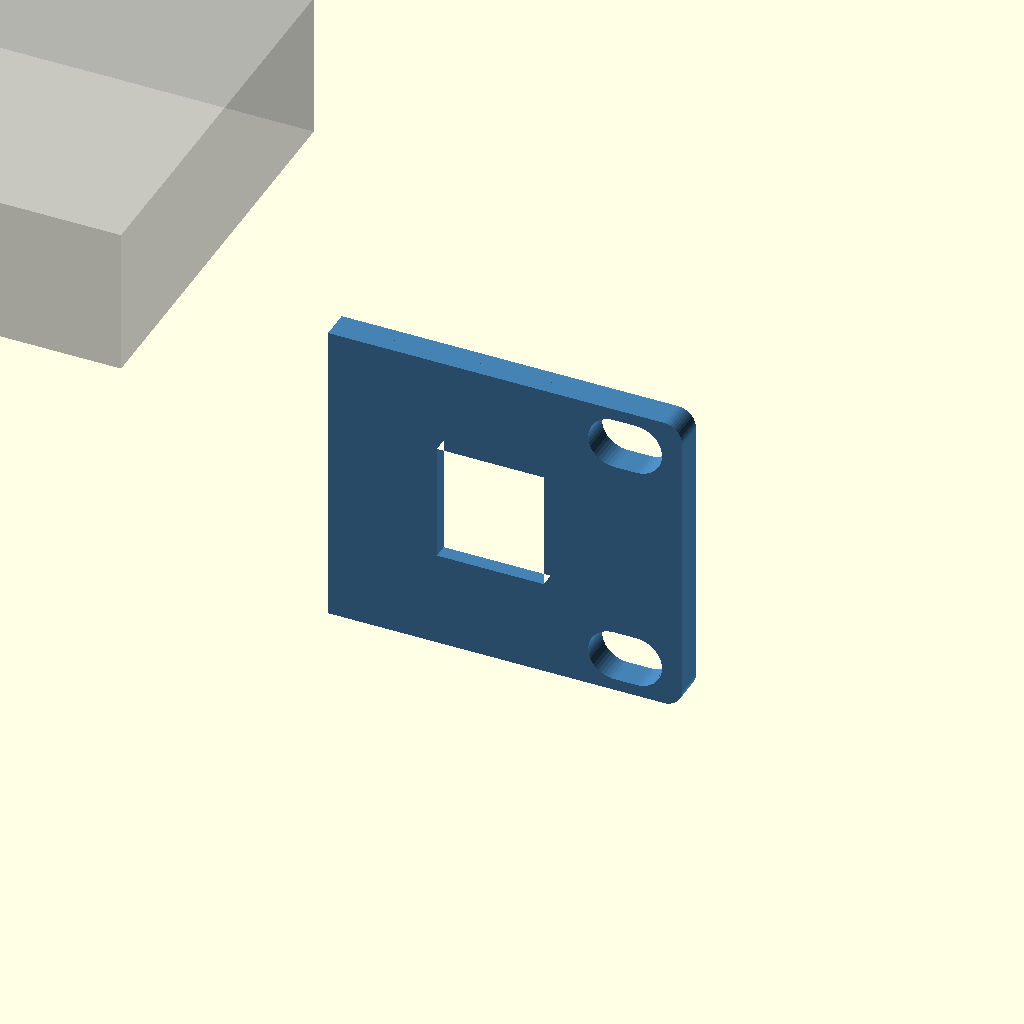
Cell 1 — every parameter at its default value.
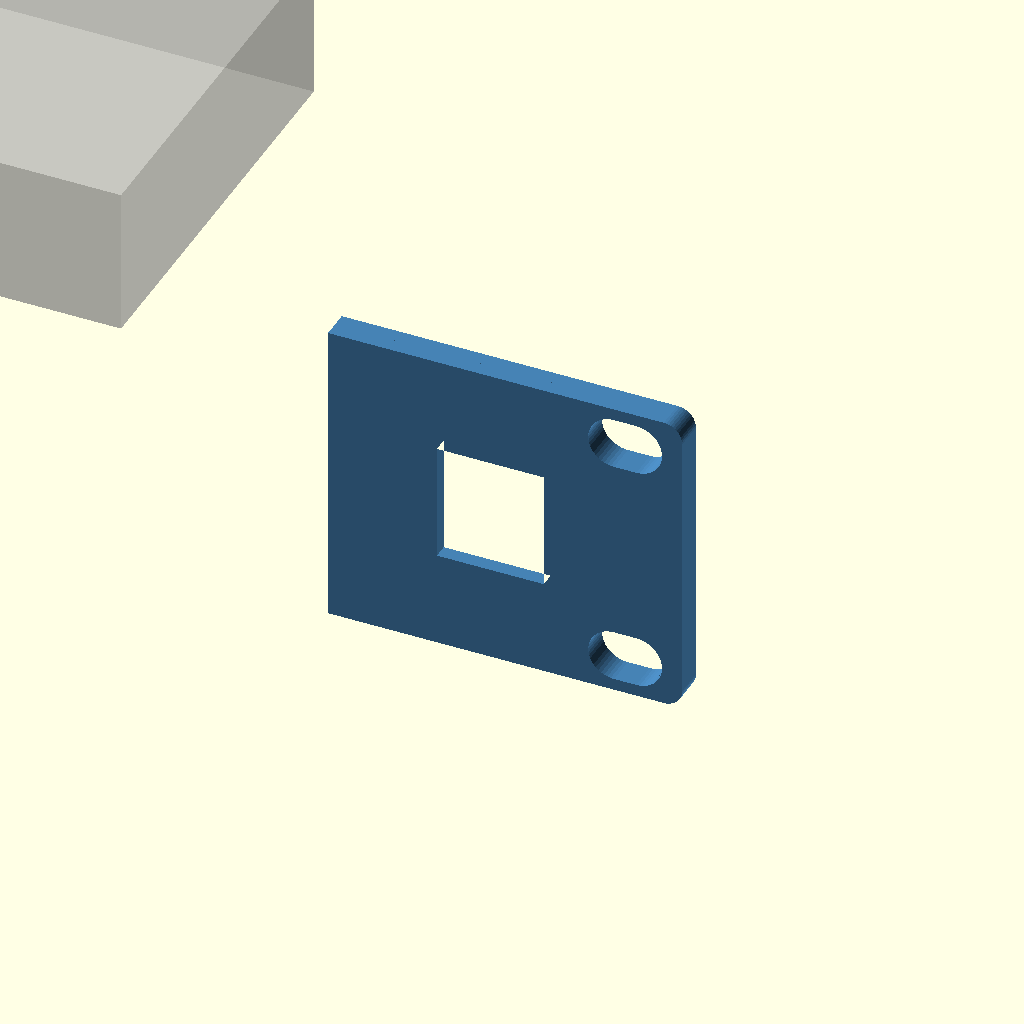
Cell 2 — standoff set to 12, the other parameters unchanged.
All cells are drawn from one camera (rotation 55°, 0°, 25°, orthographic, colour scheme Cornfield), so only the parameter changes between them.
OpenSCAD source file outputs/Physical_Test_Coupons_2026-10-18/1_Keystone_and_corner_holes__source.scad:
// Lab Rax generic equipment tray + faceplate (wizard template).
// Faceplate derived from the Pi4 baseline; rack holes follow the four-corner layout of the user-supplied
// 1U blank plate (faceplate_mounting.json): EVERY rack unit gets 4 holes, never a single centre pair.
// The wizard appends override assignments at the end of this file.
// PROPOSED, UNVALIDATED: printed fit, strength and rack clearance are UNKNOWN.
$fn=48;
part="assembly";            // assembly, faceplate, tray, combined, rear_bracket
// Device envelope (mm). Origin of hole coordinates = device front-left corner, seen from above.
dev_w=85; dev_d=56; dev_h=20;
holes=[];                   // [[x,y],...] mounting hole centres
hole_d=2.7;                 // device mounting hole diameter
device_mount="inserts";     // inserts, pegs, clips, straps
standoff=6;                 // device lift above tray floor
insert_pilot=3.2;           // pilot for heat-set insert (inserts mode)
board_t=1.6;                // board/flange thickness (pegs, clips)
joint="screw";              // screw, snap, single
u=1;                        // faceplate height in rack units
keystones=[];               // [x,...] keystone centres on faceplate (X=0 centre)
ks_w=14.5; ks_h=16;         // standard keystone opening
ports=[];                   // [[x,z,w,h,r],...] faceplate cut-outs, z from plate bottom, r=corner radius
front_gap=12;               // device front to faceplate rear face
margin=8;                   // tray border around device
rear_support=false;         // heavy/deep equipment: tray runs to the rear posts and screws to a rear bracket
coupon=[];                  // test coupon: [x0,x1,ymax] keeps only that slice of the part

// 4 mm plate (owner default 2026-10-18). Corner radius is limited by the four-corner holes:
// the reference holes sit 1.6 mm from the top/bottom edge, so larger corners would cut into them.
plate_w=252; plate_t=4; plate_r=2.5; plate_h=u*44.45-2.45;
hole_x=118.2625; hole_dz=15.902;   // each U: holes at its centre ±hole_dz (5.098 / 36.902 on a 1U plate)
rack_depth=240;             // Lab Rax frame depth (front of front posts to back of rear posts)
nudge=0;                    // render-repair only: tiny size offset applied when OpenSCAD 2021 emits a sliver
ks_front=2;                 // keystone clips need a thin wall: plate is pocketed from behind down to this
tray_t=3; tray_z=7;
tray_w=dev_w+2*margin; tray_d=rear_support?rack_depth:dev_d+front_gap+margin;
tray_x=-tray_w/2; tray_y=0;
dev_x=-dev_w/2; dev_y=front_gap; floor_top=tray_z+tray_t;
jx=min(40,tray_w/2-12); joint_x=[-jx,jx];
tongue_w=12; tongue_depth=7; tongue_h=3; tongue_z=tray_z+3.5;
slot_clear=0.3; boss_d=9; m3_clear=3.4; joint_pilot=4.0;  // 4.0 = the printed, well-fitting Pi4 trial

module capsule2d(len=10,diam=7){hull(){translate([-(len-diam)/2,0])circle(d=diam);translate([(len-diam)/2,0])circle(d=diam);}}
module rrect(w,h,r){rr=min(r,w/2-0.01,h/2-0.01);if(rr<=0)square([w,h],center=true);else offset(r=rr)square([w-2*rr,h-2*rr],center=true);}
// Mirror front-of-tray features to the rear (about the rack's mid-depth).
module to_rear(){translate([0,rack_depth/2,0])mirror([0,1,0])translate([0,-rack_depth/2,0])children();}

// Faceplate outline seen from the front: 2D X = rack X, 2D Y = height Z.
// rear=true cuts the larger keystone pocket; plain=true leaves out keystones/ports (rear bracket).
module plate2d(rear=false,plain=false){
 difference(){
  hull()for(sx=[-1,1],sz=[-1,1])translate([sx*(plate_w/2-plate_r),plate_h/2+sz*(plate_h/2-plate_r)])circle(r=plate_r+nudge);
  for(i=[0:u-1],dz=[-hole_dz,hole_dz],x=[-hole_x,hole_x])translate([x,i*44.45+21+dz])capsule2d();
  if(!plain){
   for(x=keystones)if(rear)translate([x,plate_h/2])square([ks_w+4+nudge,ks_h+6+nudge],center=true);
                   else translate([x,plate_h/2])square([ks_w,ks_h],center=true);
   for(p=ports)translate([p[0],p[1]])rrect(p[2],p[3],p[4]);
  }
 }
}
// Plate between y=y0 (front) and y0+t, built from the 2D outline (cleaner meshes than 3D cuts in OpenSCAD 2021).
module plate_layer(y0,t,rear=false,plain=false){translate([0,y0+t,0])rotate([90,0,0])linear_extrude(height=t)plate2d(rear,plain);}

module plate_joint_add(){
 if(joint=="screw"){
  for(x=joint_x)translate([x-tongue_w/2,0,tongue_z])cube([tongue_w,tongue_depth,tongue_h]);
  for(x=joint_x)translate([x,0,tray_z+14])rotate([-90,0,0])cylinder(d=boss_d,h=8);
 }
 if(joint=="snap") for(x=joint_x){
  // Cantilever arm under the tray floor; barb snaps up into a floor window.
  translate([x-4,0,tray_z-2])cube([8,16,2]);
  translate([x-4,12,tray_z])hull(){cube([8,4,0.01]);translate([0,3.4,0])cube([8,0.6,1.2]);}
 }
}
module plate_joint_cut(){if(joint=="screw")for(x=joint_x)translate([x,-0.1,tray_z+14])rotate([-90,0,0])cylinder(d=joint_pilot,h=8.2);}

module faceplate(){
 difference(){
  union(){
   // Front layer keeps the keystone opening; with keystones, the rear layer is pocketed so jacks grip ks_front.
   if(len(keystones)>0&&plate_t>ks_front){plate_layer(-plate_t,ks_front);plate_layer(-plate_t+ks_front,plate_t-ks_front,true);}
   else plate_layer(-plate_t,plate_t);
   plate_joint_add();
  }
  plate_joint_cut();
 }
}
// Plain plate on the rear posts (mirror of the faceplate, no openings) that the tray's rear end screws/snaps to.
module rear_bracket(){to_rear()difference(){union(){plate_layer(-plate_t,plate_t,false,true);plate_joint_add();}plate_joint_cut();}}

module device_features_add(){
 if(device_mount=="inserts")for(h=holes)translate([dev_x+h[0],dev_y+h[1],floor_top])cylinder(d=max(insert_pilot+3.5,7),h=standoff);
 if(device_mount=="pegs")for(h=holes)translate([dev_x+h[0],dev_y+h[1],floor_top]){
  cylinder(d=hole_d+3,h=standoff);
  translate([0,0,standoff])cylinder(d=hole_d-0.3,h=board_t+0.8);
  translate([0,0,standoff+board_t+0.8])cylinder(d1=hole_d-0.3,d2=hole_d-1,h=0.8);
 }
 if(device_mount=="clips"){
  // Support ledges at the four corners plus a flexing clip on each side.
  for(x=[dev_x-1,dev_x+dev_w-5],y=[dev_y-1,dev_y+dev_d-5])translate([x,y,floor_top])cube([6,6,standoff]);
  for(s=[-1,1])translate([s>0?dev_x+dev_w+0.2:dev_x-2.2,dev_y+dev_d/2-5,floor_top]){
   cube([2,10,standoff+board_t+2.5]);
   translate([s>0?-1.2:2,0,standoff+board_t+0.2])hull(){cube([1.2,10,1.6]);translate([s>0?1.2:0,0,1.6])cube([0.01,10,0.6]);}
  }
 }
}
module device_features_cut(){
 if(device_mount=="inserts")for(h=holes)translate([dev_x+h[0],dev_y+h[1],floor_top+0.01])cylinder(d=insert_pilot,h=standoff+0.1);
 if(device_mount=="straps")for(x=[dev_x-5.5,dev_x+dev_w+2.5],y=[dev_y+dev_d*0.25,dev_y+dev_d*0.75])
  translate([x,y-6,tray_z-0.1])cube([3,12,tray_t+0.2]);
}

module tray_joint_add(){
 if(joint=="screw"){
  for(x=joint_x) translate([x-9,0,tray_z+tray_t])cube([18,8,5]);
  for(x=joint_x)translate([x-7,8.3,tray_z+3])cube([14,3,19]);
  for(x=joint_x) for(side=[-1,1]) translate([x+side*6-1,0,0])
    hull(){translate([0,9,tray_z+2.7])cube([2,2,0.5]);
           translate([0,9,tray_z+8])cube([2,2,0.5]);
           translate([0,20,tray_z+2.7])cube([2,2,0.5]);}
 }
}
module tray_joint_cut(){
 if(joint=="screw"){
  for(x=joint_x)translate([x-(tongue_w+slot_clear)/2,-0.1,tongue_z-slot_clear/2])cube([tongue_w+slot_clear,tongue_depth+slot_clear,tongue_h+slot_clear]);
  for(x=joint_x)translate([x,11.4,tray_z+14])rotate([90,0,0])cylinder(d=m3_clear,h=12);
 }
 if(joint=="snap")for(x=joint_x)translate([x-4.3,14.8,tray_z-0.1])cube([8.6,1.6,tray_t+0.2]);
}

module tray(){
 difference(){
  union(){
   translate([tray_x,tray_y,tray_z])cube([tray_w,tray_d,tray_t]);
   tray_joint_add();
   if(rear_support)to_rear()tray_joint_add();
   device_features_add();
  }
  tray_joint_cut();
  if(rear_support)to_rear()tray_joint_cut();
  device_features_cut();
 }
}

module clip_coupon(){if(len(coupon)==3)intersection(){children();translate([coupon[0],-50,-50])cube([coupon[1]-coupon[0],coupon[2]+50,400]);}else children();}

clip_coupon(){
 if(part=="faceplate")faceplate();
 else if(part=="tray")tray();
 else if(part=="rear_bracket")rear_bracket();
 else if(part=="combined")union(){faceplate();translate([tray_x,-0.01,tray_z])cube([tray_w,0.02+0.01,tray_t]);tray();if(rear_support)rear_bracket();}
 else {color("steelblue")faceplate();color("silver")tray();if(rear_support)color("steelblue")rear_bracket();
  %translate([dev_x,dev_y,floor_top+(device_mount=="inserts"||device_mount=="pegs"||device_mount=="clips"?standoff:0)])cube([dev_w,dev_d,dev_h]);}
}

// ---- wizard overrides: 1_Keystone_and_corner_holes
dev_w=85.0;
dev_d=56.0;
dev_h=20.0;
hole_d=2.7;
standoff=6.0;
insert_pilot=3.2;
board_t=1.6;
u=1;
holes=[[3.5, 3.5], [61.5, 3.5], [3.5, 52.5], [61.5, 52.5]];
keystones=[100.0];
device_mount="inserts";
joint="screw";
rear_support=false;
coupon=[78.0, 127.0, 5.0];
ports=[];
Customizer parameters (derived from the source; name, type, default, range or options):
part: string, default "assembly"
hole_d: number, default 2.7
device_mount: string, default "inserts"
standoff: number, default 6
insert_pilot: number, default 3.2
board_t: number, default 1.6
joint: string, default "screw"
u: number, default 1
front_gap: number, default 12
margin: number, default 8
rear_support: bool, default false
rack_depth: number, default 240
nudge: number, default 0
ks_front: number, default 2
